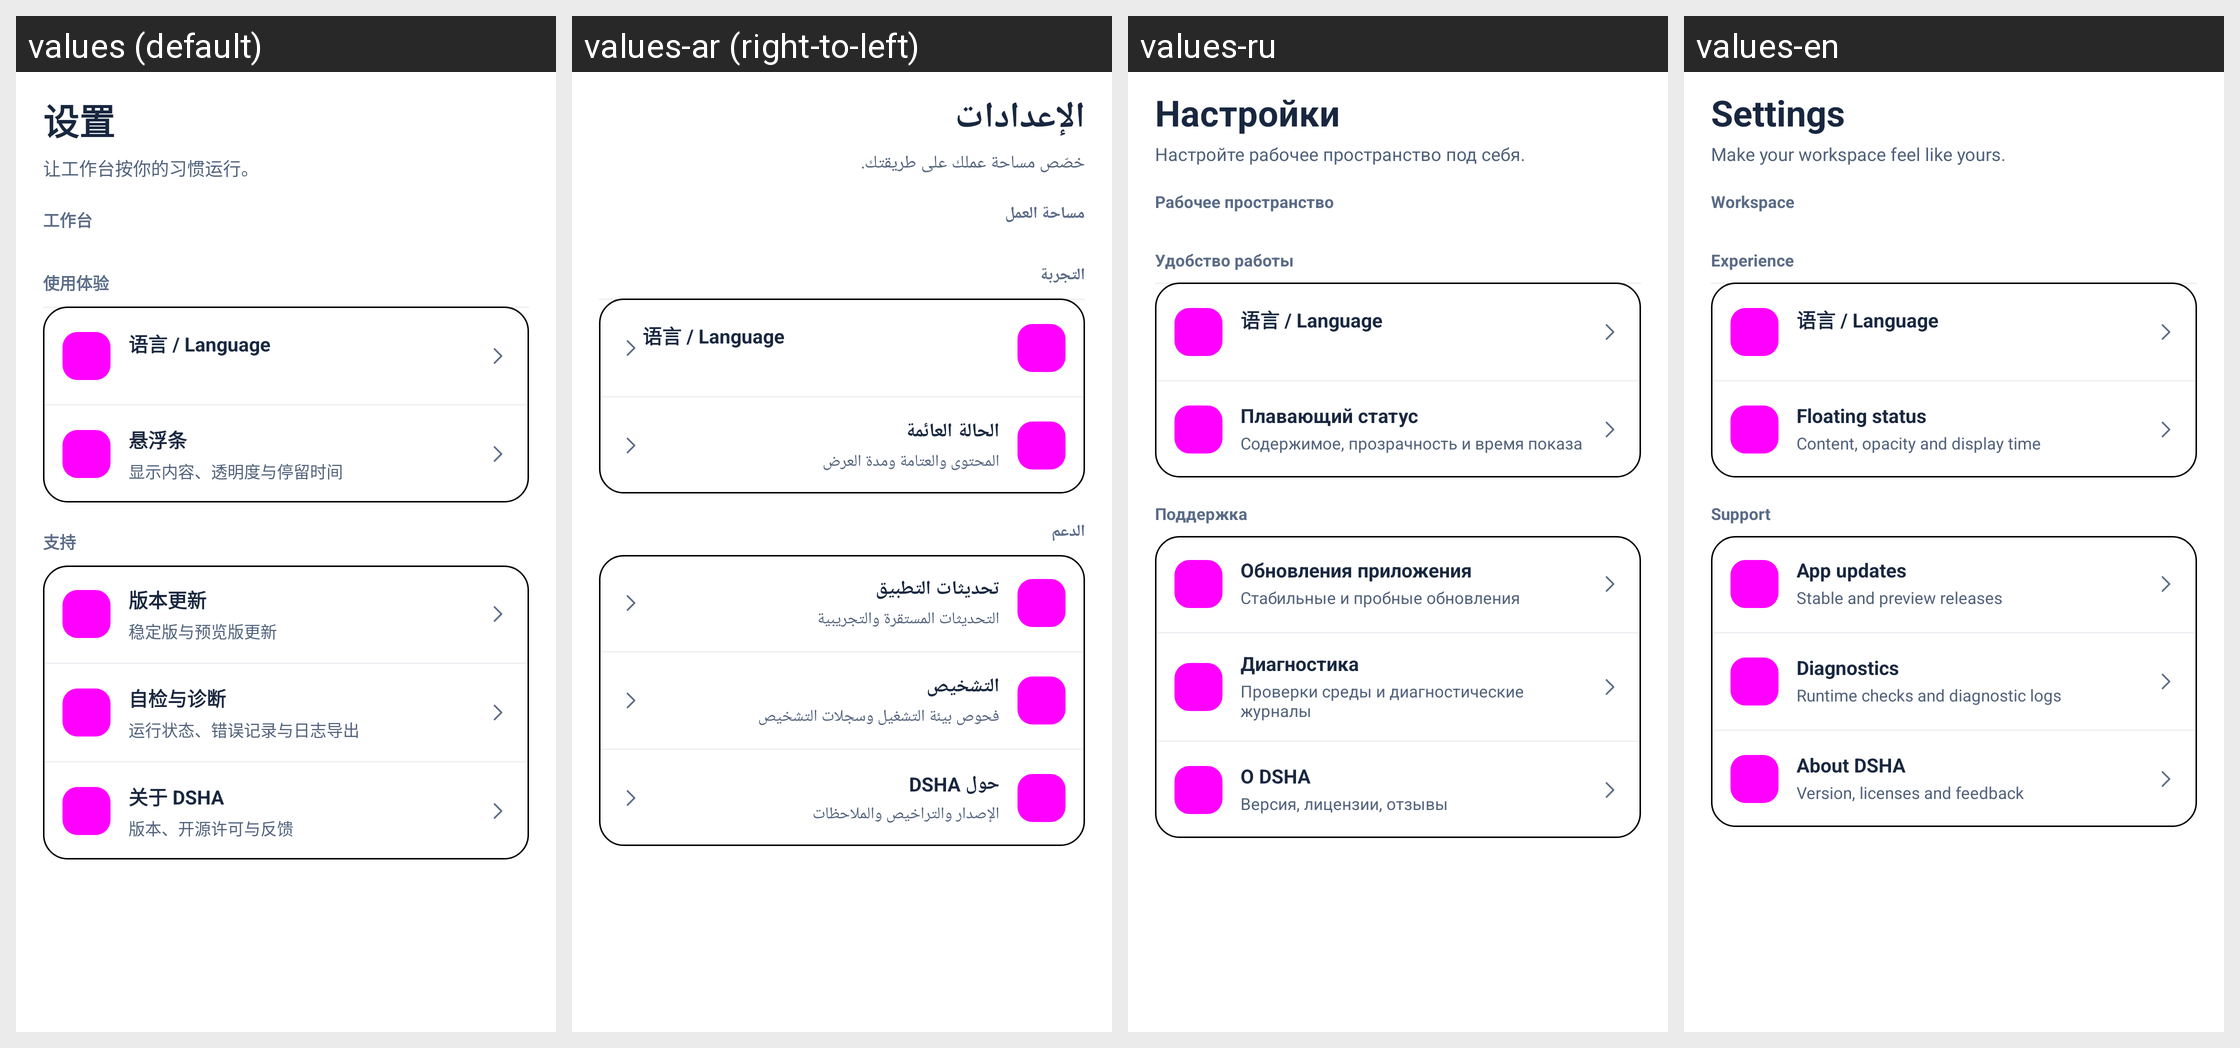

Here is an Android app screen in its default locale and in the app's own translations. Write out the translated-string differences for the strings that appear on this screen.
Android screen res/layout/fragment_settings.xml rendered under 4 locales, left to right: values (default), values-ar (right-to-left), values-ru, values-en. Device: Nexus 5 (rendered at 1080×1920; each locale shown at half size, 540×960, under a caption strip naming it); theme Theme.DeepseekHarness.
Other locales in the repository, not shown: values-fr, values-ja, values-ko, values-la, values-pt.
Strings drawn on this screen, with the default value and each locale's value (text and hints the layout hard-codes, and strings that could not be matched under every locale, appear in the picture but are not listed):

ui2_settings
  values: 设置
  values-ar: الإعدادات
  values-ru: Настройки
  values-en: Settings

ui2_settings_hint
  values: 让工作台按你的习惯运行。
  values-ar: خصّص مساحة عملك على طريقتك.
  values-ru: Настройте рабочее пространство под себя.
  values-en: Make your workspace feel like yours.

ui2_workspace
  values: 工作台
  values-ar: مساحة العمل
  values-ru: Рабочее пространство
  values-en: Workspace

ui2_experience
  values: 使用体验
  values-ar: التجربة
  values-ru: Удобство работы
  values-en: Experience

ui2_overlay
  values: 悬浮条
  values-ar: الحالة العائمة
  values-ru: Плавающий статус
  values-en: Floating status

ui2_overlay_sub
  values: 显示内容、透明度与停留时间
  values-ar: المحتوى والعتامة ومدة العرض
  values-ru: Содержимое, прозрачность и время показа
  values-en: Content, opacity and display time

ui2_support
  values: 支持
  values-ar: الدعم
  values-ru: Поддержка
  values-en: Support

ui2_updates
  values: 版本更新
  values-ar: تحديثات التطبيق
  values-ru: Обновления приложения
  values-en: App updates

ui2_updates_sub
  values: 稳定版与预览版更新
  values-ar: التحديثات المستقرة والتجريبية
  values-ru: Стабильные и пробные обновления
  values-en: Stable and preview releases

ui2_diagnostics
  values: 自检与诊断
  values-ar: التشخيص
  values-ru: Диагностика
  values-en: Diagnostics

ui2_diagnostics_sub
  values: 运行状态、错误记录与日志导出
  values-ar: فحوص بيئة التشغيل وسجلات التشخيص
  values-ru: Проверки среды и диагностические журналы
  values-en: Runtime checks and diagnostic logs

ui2_about
  values: 关于 DSHA
  values-ar: حول DSHA
  values-ru: О DSHA
  values-en: About DSHA

ui2_about_sub
  values: 版本、开源许可与反馈
  values-ar: الإصدار والتراخيص والملاحظات
  values-ru: Версия, лицензии, отзывы
  values-en: Version, licenses and feedback
